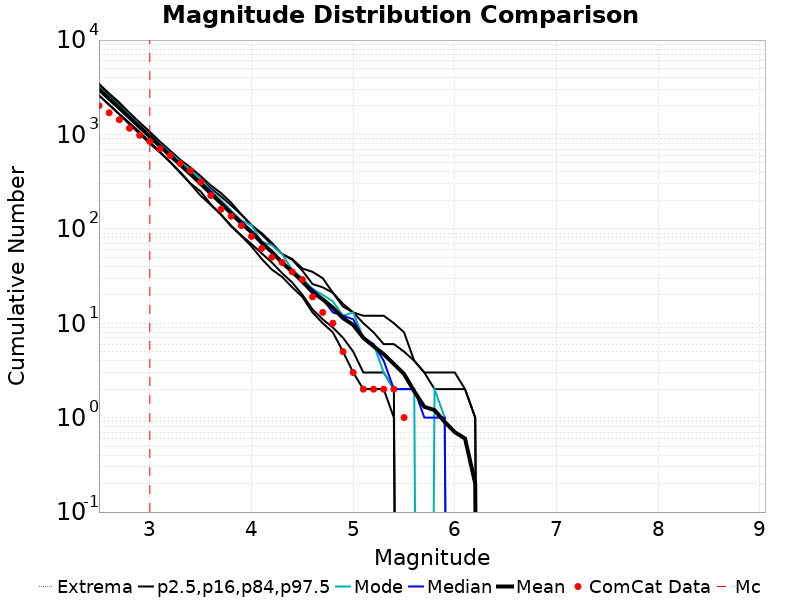

The data file committed next to this chart (first rows):
Magnitude, ComCat Data, Simulation Mean, Simulation Median, Simulation Mode, Simulation Minimum, Simulation Maximum, 2.5 %-ile, 16 %-ile, 84 %-ile, 97.5 %-ile
2.5, 2021, 2997, 3012, 3130, 2584, 3434, 2584, 2591, 3349, 3434
2.6, 1696, 2386, 2423, 2509, 2059, 2712, 2059, 2060, 2642, 2712
2.7, 1429, 1901, 1922, 1999, 1631, 2180, 1631, 1640, 2085, 2180
2.8, 1162, 1510, 1545, 1595, 1279, 1688, 1279, 1322, 1679, 1688
2.9, 979.0, 1193, 1203, 1254, 1012, 1333, 1012, 1053, 1328, 1333
3.0, 843.0, 948.8, 981.0, 985.0, 798.0, 1062, 798.0, 838.0, 1058, 1062
3.1, 705.0, 749.5, 764.0, 789.0, 643.0, 837.0, 643.0, 651.0, 829.0, 837.0
3.2, 597.0, 596.2, 614.0, 637.0, 509.0, 670.0, 509.0, 511.0, 666.0, 670.0
3.3, 491.0, 475.9, 485.0, 514.0, 390.0, 538.0, 390.0, 398.0, 530.0, 538.0
3.4, 412.0, 379.7, 382.0, 422.0, 299.0, 446.0, 299.0, 302.0, 422.0, 446.0
3.5, 313.0, 300.9, 312.0, 332.0, 224.0, 361.0, 224.0, 249.0, 335.0, 361.0
3.6, 225.0, 235.8, 249.0, 255.0, 179.0, 288.0, 179.0, 181.0, 268.0, 288.0
3.7, 161.0, 187.0, 185.0, 201.0, 141.0, 239.0, 141.0, 142.0, 220.0, 239.0
3.8, 136.0, 145.9, 148.0, 156.0, 106.0, 189.0, 106.0, 108.0, 177.0, 189.0
3.9, 108.0, 114.4, 120.0, 122.0, 84.0, 142.0, 84.0, 85.0, 141.0, 142.0
4.0, 83.0, 91.9, 95.0, 109.0, 65.0, 109.0, 65.0, 69.0, 109.0, 109.0
4.1, 62.0, 71.1, 73.0, 73.0, 48.0, 90.0, 48.0, 55.0, 87.0, 90.0
4.2, 50.0, 56.9, 56.0, 67.0, 37.0, 71.0, 37.0, 44.0, 68.0, 71.0
4.3, 44.0, 44.0, 45.0, 54.0, 31.0, 54.0, 31.0, 34.0, 54.0, 54.0
4.4, 35.0, 35.2, 35.0, 37.0, 24.0, 48.0, 24.0, 27.0, 47.0, 48.0
4.5, 29.0, 27.7, 27.0, 30.0, 19.0, 38.0, 19.0, 20.0, 36.0, 38.0
4.6, 19.0, 21.3, 23.0, 23.0, 13.0, 35.0, 13.0, 14.0, 26.0, 35.0
4.7, 13.0, 17.9, 18.0, 20.0, 10.0, 30.0, 10.0, 11.0, 24.0, 30.0
4.8, 10.0, 14.6, 13.0, 17.0, 8.0, 21.0, 8.0, 9.0, 21.0, 21.0
4.9, 5.0, 11.3, 12.0, 12.0, 5.0, 16.0, 5.0, 7.0, 15.0, 16.0
5.0, 3.0, 9.6, 11.0, 13.0, 3.0, 13.0, 3.0, 5.0, 13.0, 13.0
5.1, 2.0, 7.0, 7.0, 7.0, 2.0, 12.0, 2.0, 3.0, 10.0, 12.0
5.2, 2.0, 5.7, 6.0, 6.0, 2.0, 12.0, 2.0, 3.0, 8.0, 12.0
5.3, 2.0, 4.7, 4.0, 3.0, 2.0, 12.0, 2.0, 3.0, 6.0, 12.0
5.4, 2.0, 3.7, 2.0, 2.0, 1.0, 10.0, 1.0, 2.0, 6.0, 10.0
5.5, 1.0, 2.9, 2.0, 2.0, 0.0, 8.0, 0.0, 0.0, 5.0, 8.0
5.6, 0.0, 1.9, 2.0, 2.0, 0.0, 4.0, 0.0, 0.0, 4.0, 4.0
5.7, 0.0, 1.3, 1.0, 0.0, 0.0, 3.0, 0.0, 0.0, 3.0, 3.0
5.8, 0.0, 1.2, 1.0, 2.0, 0.0, 3.0, 0.0, 0.0, 2.0, 3.0
5.9, 0.0, 0.9, 1.0, 1.0, 0.0, 3.0, 0.0, 0.0, 2.0, 3.0
6.0, 0.0, 0.7, 0.0, 0.0, 0.0, 3.0, 0.0, 0.0, 2.0, 3.0
6.1, 0.0, 0.6, 0.0, 0.0, 0.0, 2.0, 0.0, 0.0, 2.0, 2.0
6.2, 0.0, 0.2, 0.0, 0.0, 0.0, 1.0, 0.0, 0.0, 1.0, 1.0
6.3, 0.0, 0.0, 0.0, 0.0, 0.0, 0.0, 0.0, 0.0, 0.0, 0.0
6.4, 0.0, 0.0, 0.0, 0.0, 0.0, 0.0, 0.0, 0.0, 0.0, 0.0
6.5, 0.0, 0.0, 0.0, 0.0, 0.0, 0.0, 0.0, 0.0, 0.0, 0.0
6.6, 0.0, 0.0, 0.0, 0.0, 0.0, 0.0, 0.0, 0.0, 0.0, 0.0
6.7, 0.0, 0.0, 0.0, 0.0, 0.0, 0.0, 0.0, 0.0, 0.0, 0.0
6.8, 0.0, 0.0, 0.0, 0.0, 0.0, 0.0, 0.0, 0.0, 0.0, 0.0
6.9, 0.0, 0.0, 0.0, 0.0, 0.0, 0.0, 0.0, 0.0, 0.0, 0.0
7.0, 0.0, 0.0, 0.0, 0.0, 0.0, 0.0, 0.0, 0.0, 0.0, 0.0
7.1, 0.0, 0.0, 0.0, 0.0, 0.0, 0.0, 0.0, 0.0, 0.0, 0.0
7.2, 0.0, 0.0, 0.0, 0.0, 0.0, 0.0, 0.0, 0.0, 0.0, 0.0
7.3, 0.0, 0.0, 0.0, 0.0, 0.0, 0.0, 0.0, 0.0, 0.0, 0.0
7.4, 0.0, 0.0, 0.0, 0.0, 0.0, 0.0, 0.0, 0.0, 0.0, 0.0
7.5, 0.0, 0.0, 0.0, 0.0, 0.0, 0.0, 0.0, 0.0, 0.0, 0.0
7.6, 0.0, 0.0, 0.0, 0.0, 0.0, 0.0, 0.0, 0.0, 0.0, 0.0
7.7, 0.0, 0.0, 0.0, 0.0, 0.0, 0.0, 0.0, 0.0, 0.0, 0.0
7.8, 0.0, 0.0, 0.0, 0.0, 0.0, 0.0, 0.0, 0.0, 0.0, 0.0
7.9, 0.0, 0.0, 0.0, 0.0, 0.0, 0.0, 0.0, 0.0, 0.0, 0.0
8.0, 0.0, 0.0, 0.0, 0.0, 0.0, 0.0, 0.0, 0.0, 0.0, 0.0
8.1, 0.0, 0.0, 0.0, 0.0, 0.0, 0.0, 0.0, 0.0, 0.0, 0.0
8.2, 0.0, 0.0, 0.0, 0.0, 0.0, 0.0, 0.0, 0.0, 0.0, 0.0
8.3, 0.0, 0.0, 0.0, 0.0, 0.0, 0.0, 0.0, 0.0, 0.0, 0.0
8.4, 0.0, 0.0, 0.0, 0.0, 0.0, 0.0, 0.0, 0.0, 0.0, 0.0
... 6 more rows
